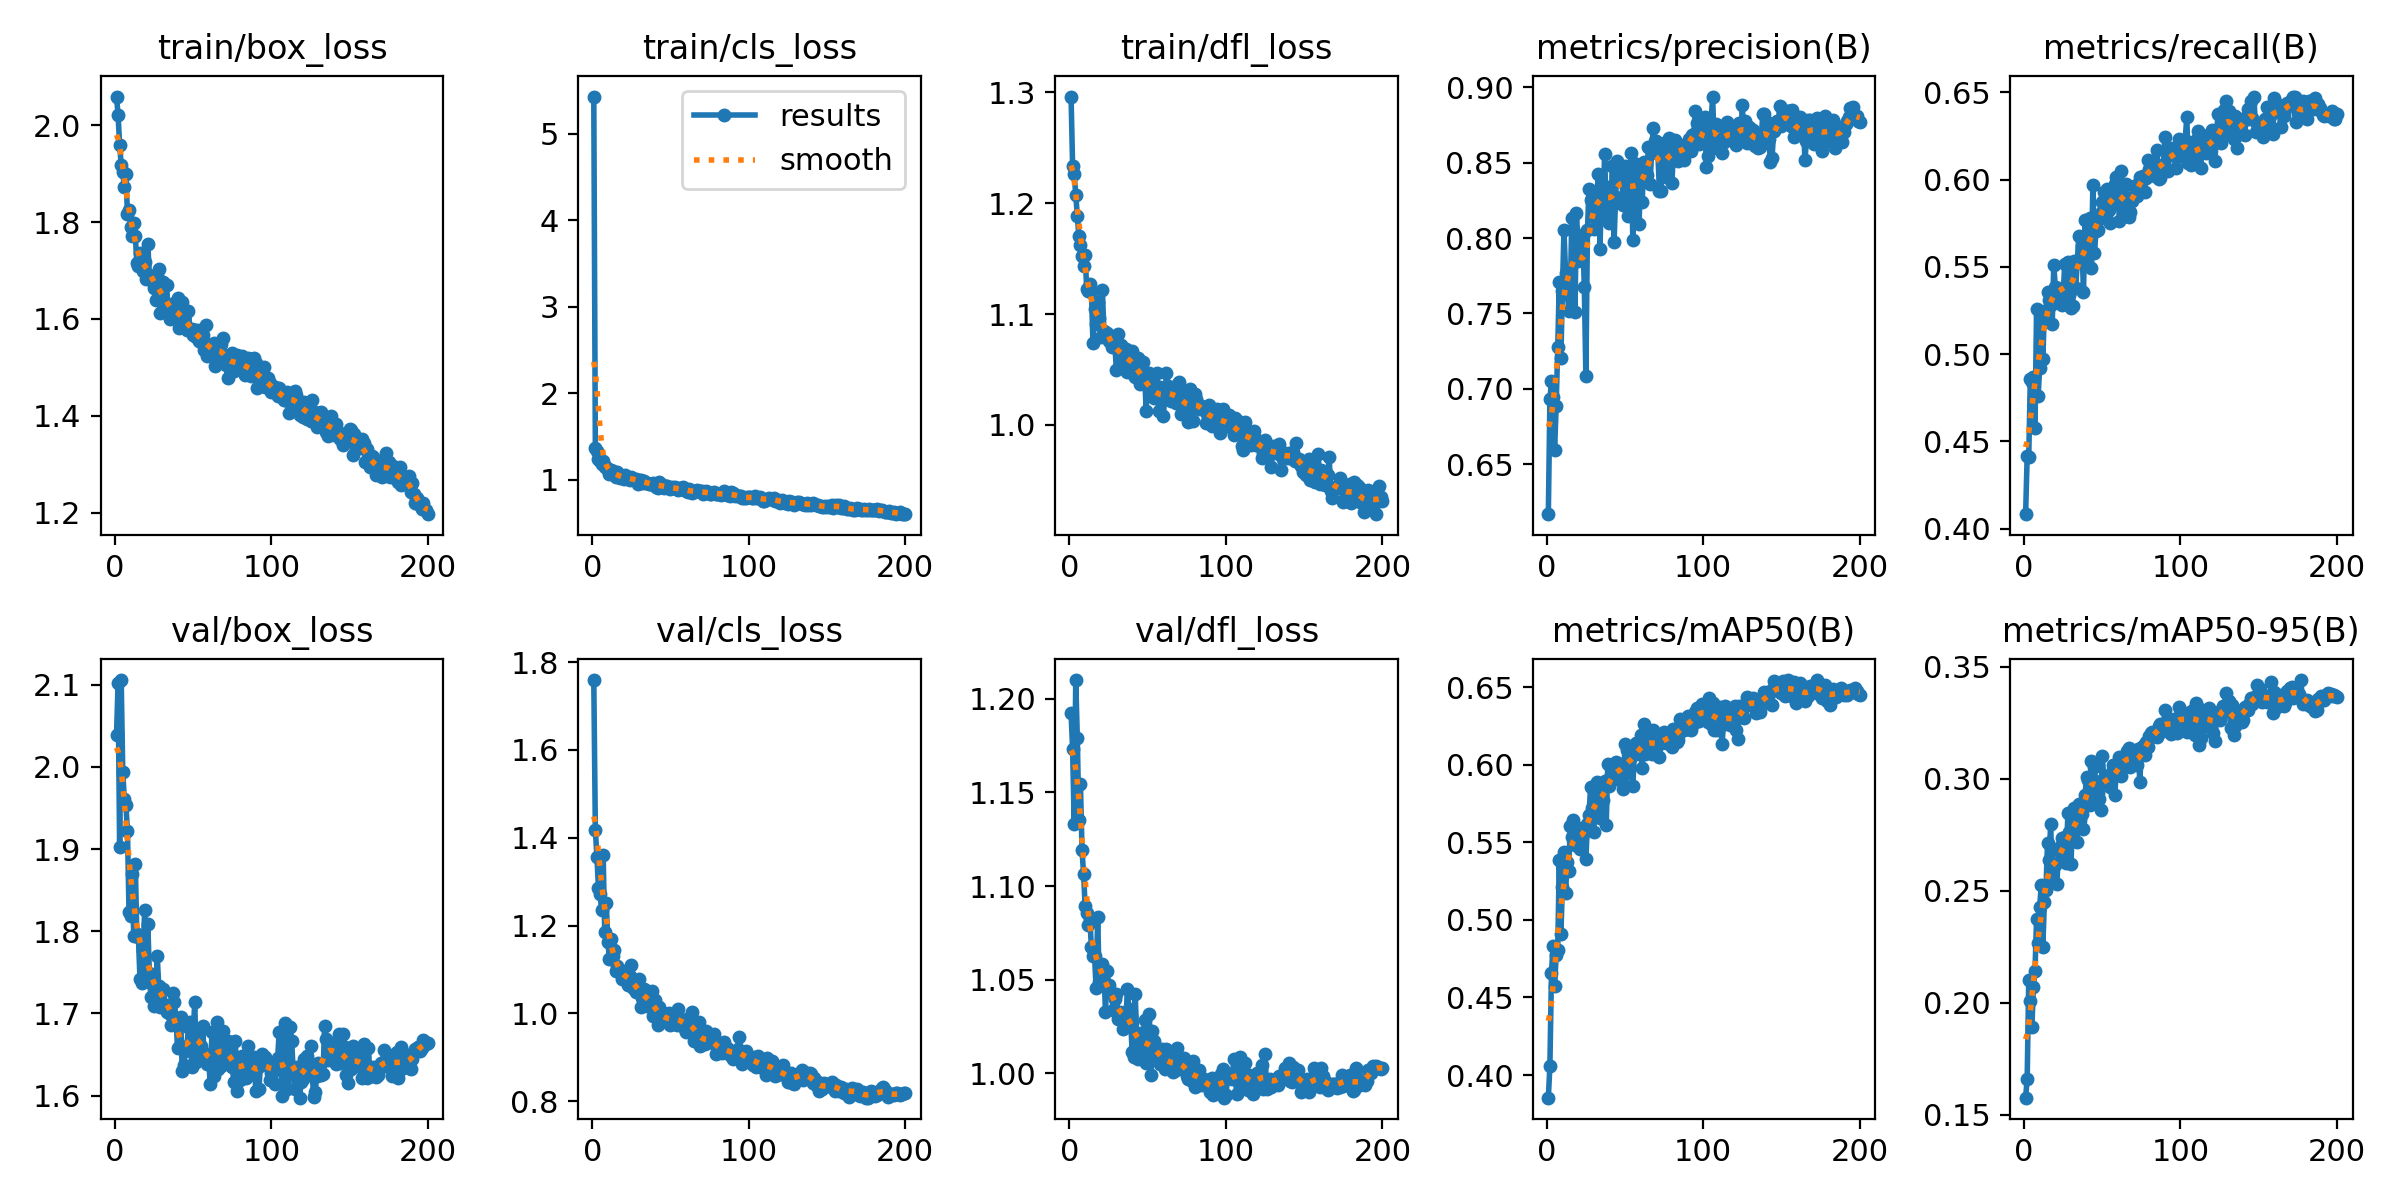

Source data for this figure (header and first rows):
epoch, time, train/box_loss, train/cls_loss, train/dfl_loss, metrics/precision(B), metrics/recall(B), metrics/mAP50(B), metrics/mAP50-95(B), val/box_loss, val/cls_loss, val/dfl_loss, lr/pg0, lr/pg1, lr/pg2
1, 159, 2.059, 5.428, 1.296, 0.617, 0.4083, 0.3854, 0.1575, 2.039, 1.759, 1.193, 0.0006651, 0.0006651, 0.0006651
2, 211.9, 2.022, 1.363, 1.233, 0.6932, 0.4417, 0.4059, 0.1659, 2.102, 1.418, 1.173, 0.001325, 0.001325, 0.001325
3, 265.9, 1.959, 1.338, 1.226, 0.705, 0.4409, 0.4657, 0.2103, 1.902, 1.357, 1.133, 0.001979, 0.001979, 0.001979
4, 318.9, 1.919, 1.237, 1.208, 0.6944, 0.4855, 0.4834, 0.2009, 2.106, 1.284, 1.21, 0.00197, 0.00197, 0.00197
5, 371.5, 1.904, 1.212, 1.189, 0.6595, 0.4838, 0.4576, 0.1889, 1.993, 1.271, 1.179, 0.00196, 0.00196, 0.00196
6, 424.6, 1.872, 1.181, 1.17, 0.6889, 0.4869, 0.477, 0.2068, 1.961, 1.235, 1.135, 0.00195, 0.00195, 0.00195
7, 476.8, 1.9, 1.222, 1.162, 0.7275, 0.4576, 0.4809, 0.2143, 1.954, 1.361, 1.155, 0.001941, 0.001941, 0.001941
8, 532.4, 1.817, 1.15, 1.152, 0.7708, 0.5256, 0.5384, 0.2374, 1.922, 1.185, 1.119, 0.001931, 0.001931, 0.001931
9, 585.2, 1.826, 1.144, 1.143, 0.7203, 0.4762, 0.4906, 0.2268, 1.823, 1.251, 1.107, 0.001921, 0.001921, 0.001921
10, 637.4, 1.79, 1.119, 1.154, 0.7649, 0.4921, 0.5214, 0.2427, 1.819, 1.161, 1.089, 0.001911, 0.001911, 0.001911
11, 689.7, 1.772, 1.071, 1.122, 0.8053, 0.5241, 0.5436, 0.2526, 1.869, 1.125, 1.086, 0.001901, 0.001901, 0.001901
12, 742.2, 1.798, 1.115, 1.121, 0.7771, 0.497, 0.5173, 0.2248, 1.795, 1.168, 1.079, 0.001891, 0.001891, 0.001891
13, 794.7, 1.772, 1.098, 1.127, 0.7663, 0.5247, 0.5373, 0.2451, 1.882, 1.131, 1.082, 0.001881, 0.001881, 0.001881
14, 847, 1.716, 1.069, 1.12, 0.7517, 0.5192, 0.5314, 0.2501, 1.797, 1.144, 1.067, 0.001871, 0.001871, 0.001871
15, 898.9, 1.709, 1.028, 1.074, 0.7613, 0.5359, 0.5607, 0.2715, 1.793, 1.095, 1.062, 0.001861, 0.001861, 0.001861
16, 951.2, 1.735, 1.088, 1.105, 0.8134, 0.5312, 0.5534, 0.2637, 1.741, 1.109, 1.063, 0.001852, 0.001852, 0.001852
17, 1003, 1.706, 1.042, 1.091, 0.8057, 0.5284, 0.5643, 0.2796, 1.737, 1.098, 1.046, 0.001842, 0.001842, 0.001842
18, 1056, 1.7, 1.016, 1.111, 0.751, 0.5171, 0.5482, 0.2555, 1.776, 1.094, 1.083, 0.001832, 0.001832, 0.001832
19, 1108, 1.718, 1.042, 1.097, 0.8168, 0.5508, 0.5596, 0.2537, 1.826, 1.079, 1.049, 0.001822, 0.001822, 0.001822
20, 1161, 1.683, 1.013, 1.079, 0.785, 0.5387, 0.5543, 0.2616, 1.742, 1.084, 1.048, 0.001812, 0.001812, 0.001812
21, 1213, 1.756, 1.06, 1.122, 0.7932, 0.5368, 0.5458, 0.2529, 1.809, 1.097, 1.058, 0.001802, 0.001802, 0.001802
22, 1266, 1.691, 1.016, 1.085, 0.7949, 0.5382, 0.5542, 0.2683, 1.75, 1.076, 1.056, 0.001792, 0.001792, 0.001792
23, 1318, 1.68, 1.009, 1.083, 0.8018, 0.5315, 0.5551, 0.2696, 1.72, 1.065, 1.033, 0.001782, 0.001782, 0.001782
24, 1370, 1.683, 1.003, 1.083, 0.7673, 0.5284, 0.5589, 0.2735, 1.736, 1.085, 1.055, 0.001772, 0.001772, 0.001772
25, 1423, 1.663, 1.037, 1.076, 0.7087, 0.534, 0.5395, 0.2655, 1.709, 1.109, 1.047, 0.001762, 0.001762, 0.001762
26, 1476, 1.639, 1.013, 1.078, 0.8054, 0.5517, 0.5621, 0.2739, 1.719, 1.059, 1.043, 0.001752, 0.001752, 0.001752
27, 1529, 1.692, 1.007, 1.07, 0.8327, 0.5377, 0.5676, 0.2622, 1.77, 1.064, 1.043, 0.001743, 0.001743, 0.001743
28, 1581, 1.703, 1.014, 1.073, 0.8249, 0.5527, 0.5856, 0.2847, 1.734, 1.05, 1.034, 0.001733, 0.001733, 0.001733
29, 1634, 1.612, 0.9513, 1.071, 0.8267, 0.534, 0.5718, 0.2761, 1.708, 1.055, 1.04, 0.001723, 0.001723, 0.001723
30, 1686, 1.649, 0.9997, 1.049, 0.8057, 0.5266, 0.5566, 0.2619, 1.728, 1.079, 1.042, 0.001713, 0.001713, 0.001713
31, 1738, 1.676, 0.9993, 1.082, 0.8259, 0.5275, 0.5756, 0.2811, 1.729, 1.015, 1.029, 0.001703, 0.001703, 0.001703
32, 1790, 1.621, 0.9621, 1.065, 0.8289, 0.5536, 0.5889, 0.2872, 1.708, 1.034, 1.033, 0.001693, 0.001693, 0.001693
33, 1842, 1.67, 0.9911, 1.072, 0.8421, 0.5377, 0.5779, 0.2835, 1.702, 1.056, 1.031, 0.001683, 0.001683, 0.001683
34, 1895, 1.617, 0.9646, 1.06, 0.7927, 0.5523, 0.5659, 0.2719, 1.71, 1.052, 1.023, 0.001673, 0.001673, 0.001673
35, 1947, 1.6, 0.958, 1.053, 0.8333, 0.5676, 0.5858, 0.2886, 1.7, 1.016, 1.032, 0.001663, 0.001663, 0.001663
36, 1999, 1.616, 0.9527, 1.068, 0.8242, 0.5536, 0.5771, 0.2816, 1.686, 1.03, 1.028, 0.001654, 0.001654, 0.001654
37, 2052, 1.601, 0.9565, 1.048, 0.8558, 0.562, 0.5896, 0.2841, 1.725, 1.028, 1.045, 0.001644, 0.001644, 0.001644
38, 2105, 1.632, 0.9518, 1.065, 0.8146, 0.5359, 0.5611, 0.2775, 1.714, 1.051, 1.034, 0.001634, 0.001634, 0.001634
39, 2157, 1.627, 0.9681, 1.065, 0.8338, 0.5769, 0.6004, 0.2927, 1.694, 0.9945, 1.031, 0.001624, 0.001624, 0.001624
40, 2209, 1.644, 0.9382, 1.067, 0.8098, 0.5527, 0.5862, 0.301, 1.657, 1.031, 1.012, 0.001614, 0.001614, 0.001614
41, 2261, 1.582, 0.9155, 1.045, 0.8237, 0.5592, 0.5932, 0.2994, 1.659, 1.012, 1.009, 0.001604, 0.001604, 0.001604
42, 2314, 1.585, 0.9026, 1.043, 0.8477, 0.5778, 0.5973, 0.2883, 1.696, 0.9742, 1.042, 0.001594, 0.001594, 0.001594
43, 2366, 1.635, 0.9759, 1.056, 0.7972, 0.5495, 0.5926, 0.3078, 1.63, 1.014, 1.019, 0.001584, 0.001584, 0.001584
44, 2418, 1.597, 0.9565, 1.061, 0.8269, 0.5968, 0.6015, 0.2995, 1.638, 0.9827, 1.008, 0.001574, 0.001574, 0.001574
45, 2470, 1.589, 0.9245, 1.037, 0.8508, 0.5582, 0.5908, 0.3054, 1.655, 0.9856, 1.011, 0.001564, 0.001564, 0.001564
46, 2523, 1.578, 0.8999, 1.038, 0.8457, 0.5704, 0.5972, 0.2945, 1.66, 1.001, 1.021, 0.001554, 0.001554, 0.001554
47, 2576, 1.616, 0.9267, 1.057, 0.8432, 0.5713, 0.6003, 0.2939, 1.683, 0.9894, 1.016, 0.001545, 0.001545, 0.001545
48, 2629, 1.577, 0.9293, 1.047, 0.8377, 0.5772, 0.5908, 0.2908, 1.69, 0.9832, 1.028, 0.001535, 0.001535, 0.001535
49, 2682, 1.578, 0.9072, 1.013, 0.822, 0.5806, 0.5846, 0.2862, 1.635, 1, 1.005, 0.001525, 0.001525, 0.001525
50, 2735, 1.566, 0.889, 1.042, 0.8479, 0.5873, 0.6136, 0.3101, 1.674, 0.9746, 1.009, 0.001515, 0.001515, 0.001515
51, 2788, 1.577, 0.9199, 1.047, 0.8325, 0.5927, 0.6091, 0.3003, 1.714, 0.9767, 1.032, 0.001505, 0.001505, 0.001505
52, 2840, 1.562, 0.9016, 1.031, 0.8149, 0.5784, 0.5944, 0.2992, 1.641, 0.9954, 0.999, 0.001495, 0.001495, 0.001495
53, 2893, 1.577, 0.9131, 1.027, 0.8434, 0.5946, 0.6081, 0.3009, 1.662, 0.9906, 1.023, 0.001485, 0.001485, 0.001485
54, 2945, 1.554, 0.8955, 1.024, 0.8561, 0.5823, 0.6052, 0.298, 1.675, 0.9741, 1.017, 0.001475, 0.001475, 0.001475
55, 2997, 1.553, 0.8831, 1.027, 0.7989, 0.575, 0.5861, 0.2963, 1.66, 1.009, 1.008, 0.001465, 0.001465, 0.001465
56, 3051, 1.567, 0.9076, 1.047, 0.8498, 0.5862, 0.6077, 0.3029, 1.685, 0.9813, 1.014, 0.001455, 0.001455, 0.001455
57, 3103, 1.536, 0.8932, 1.013, 0.8375, 0.5909, 0.6141, 0.306, 1.651, 0.987, 1.008, 0.001446, 0.001446, 0.001446
58, 3155, 1.587, 0.9205, 1.034, 0.8484, 0.5974, 0.6098, 0.2926, 1.645, 0.9797, 1.005, 0.001436, 0.001436, 0.001436
59, 3207, 1.523, 0.8872, 1.026, 0.8093, 0.6012, 0.607, 0.3042, 1.638, 0.9652, 1.013, 0.001426, 0.001426, 0.001426
60, 3260, 1.529, 0.8662, 1.008, 0.8448, 0.5937, 0.6192, 0.3065, 1.638, 0.9573, 1.007, 0.001416, 0.001416, 0.001416
... 140 more rows
